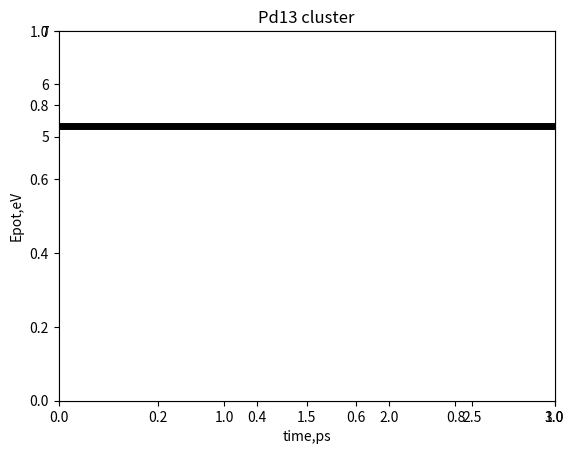

Recreate this plot in Python.
import matplotlib.pyplot as plt
import numpy as np

plt.xlabel('time,ps')
plt.ylabel('Epot,eV')

plt.title('Pd13 cluster')

ax1 = plt.subplot2grid((1, 1), (0, 0))

ax1.set_xticks([1.0, 1.5, 2.0, 2.5, 3.0])
ax1.set_yticks([5, 6, 7])

ax1.grid(False)

ax1.axhline(5.2, color='k', linewidth=5)

plt.show()
